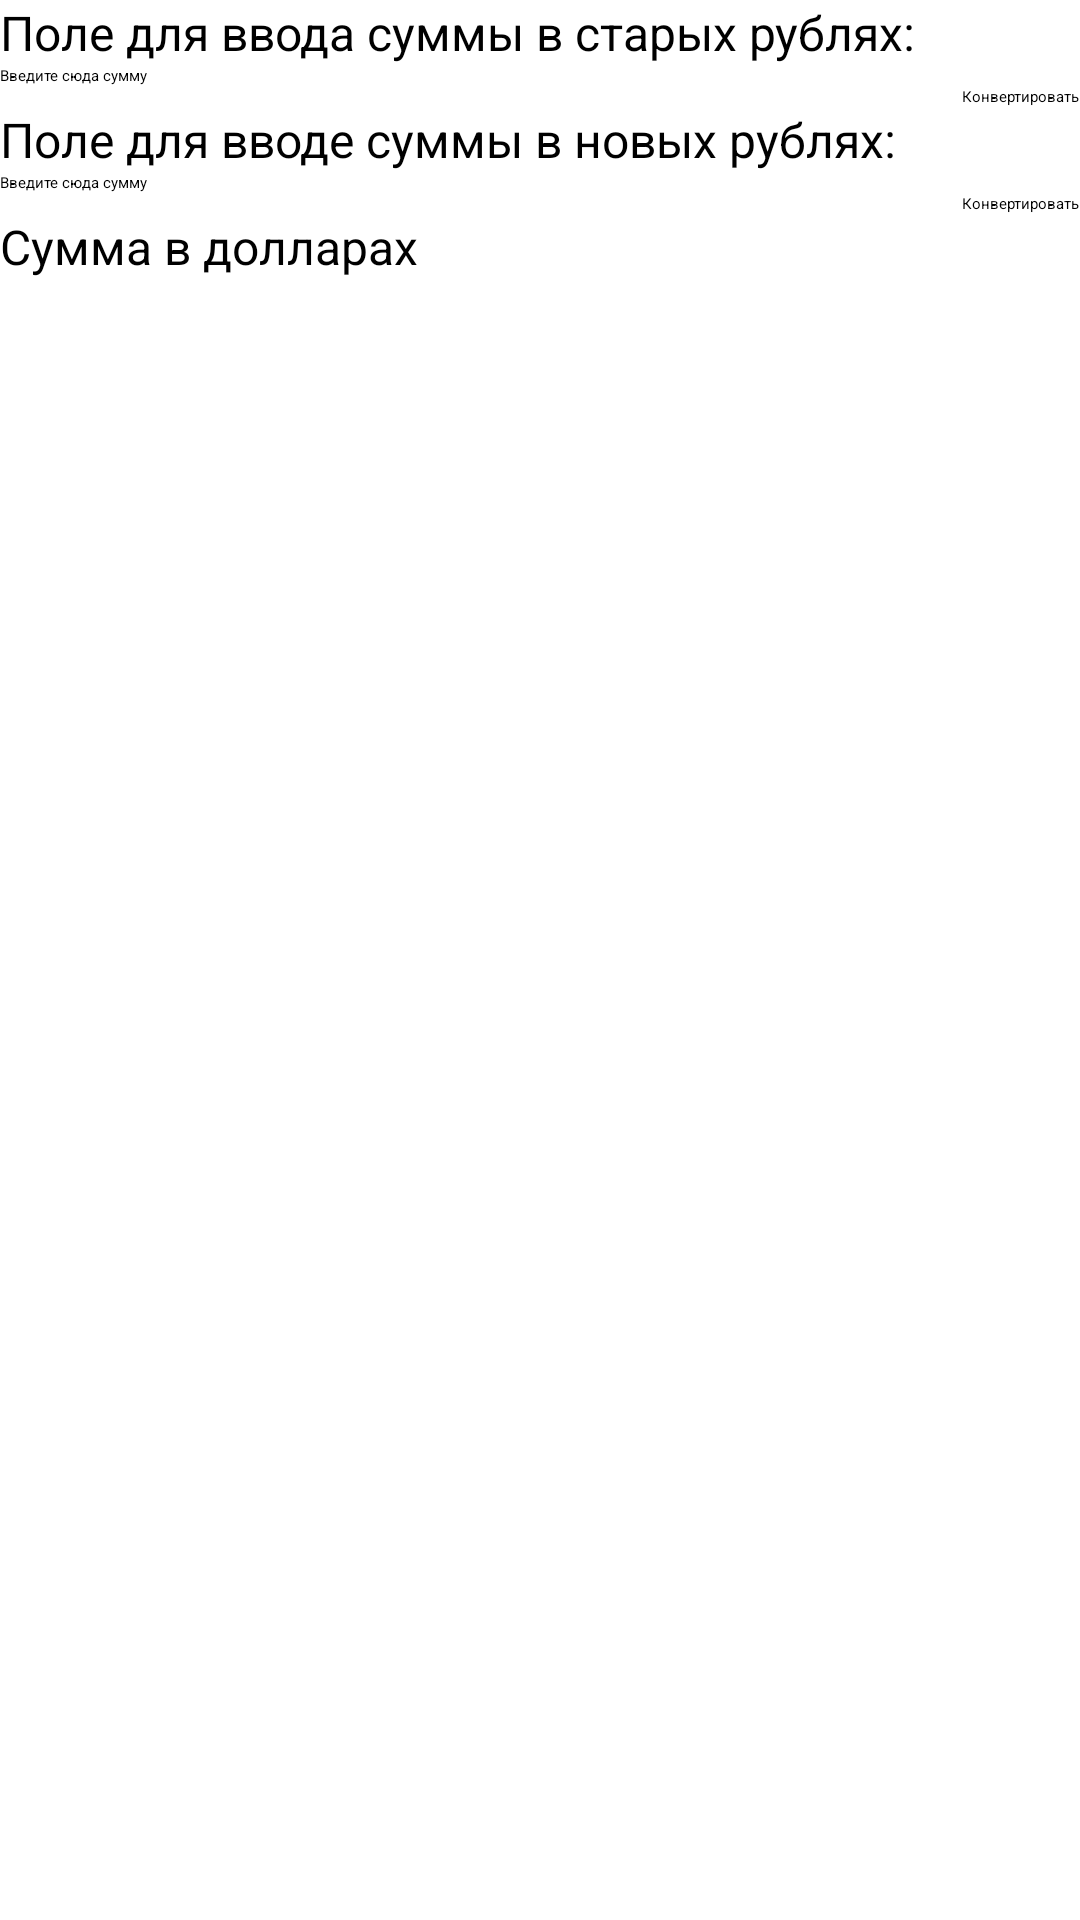

Write the Android layout XML for this screen, with the resource values it uses.
<!-- AndroidManifest.xml: application theme AppThemeWhite -->
<!-- res/layout/layout_convert.xml -->
<?xml version="1.0" encoding="utf-8"?>
<LinearLayout xmlns:android="http://schemas.android.com/apk/res/android"
    android:orientation="vertical" android:layout_width="match_parent"
    android:layout_height="match_parent">

    <TextView
        android:layout_width="wrap_content"
        android:layout_height="wrap_content"
        android:text="@string/convTextOldInput"
        android:id="@+id/convInputTextOld"
        android:textSize="16dp" />

    <EditText
        android:layout_width="match_parent"
        android:layout_height="wrap_content"
        android:inputType="number"
        android:ems="10"
        android:id="@+id/inputConvSumOld"
        android:hint="@string/inputText" />

    <Button
        style="?android:attr/buttonStyleSmall"
        android:layout_width="wrap_content"
        android:layout_height="wrap_content"
        android:text="@string/conButtonText"
        android:id="@+id/convOldButton"
        android:layout_gravity="right"
        android:onClick="convOld" />

    <TextView
        android:layout_width="wrap_content"
        android:layout_height="wrap_content"
        android:text="@string/convTextNewInput"
        android:id="@+id/convInputTextNew"
        android:textSize="16dp"
        android:textIsSelectable="true" />

    <EditText
        android:layout_width="match_parent"
        android:layout_height="wrap_content"
        android:inputType="numberDecimal"
        android:ems="10"
        android:id="@+id/inputConvSumNew"
        android:hint="@string/inputText" />

    <Button
        style="?android:attr/buttonStyleSmall"
        android:layout_width="wrap_content"
        android:layout_height="wrap_content"
        android:text="@string/conButtonText"
        android:id="@+id/convNewButton"
        android:layout_gravity="right"
        android:onClick="convNew" />

    <TextView
        android:layout_width="wrap_content"
        android:layout_height="wrap_content"
        android:text="@string/convOutputText"
        android:id="@+id/convOutputSum"
        android:textSize="16dp"
        android:textIsSelectable="true" />
</LinearLayout>
<!-- resources referenced by this layout -->
<resources>
  <string name="conButtonText">Конвертировать</string>
  <string name="convOutputText">Сумма в долларах</string>
  <string name="convTextNewInput">Поле для вводе суммы в новых рублях:</string>
  <string name="convTextOldInput">Поле для ввода суммы в старых рублях:</string>
  <string name="inputText">Введите сюда сумму</string>
</resources>
